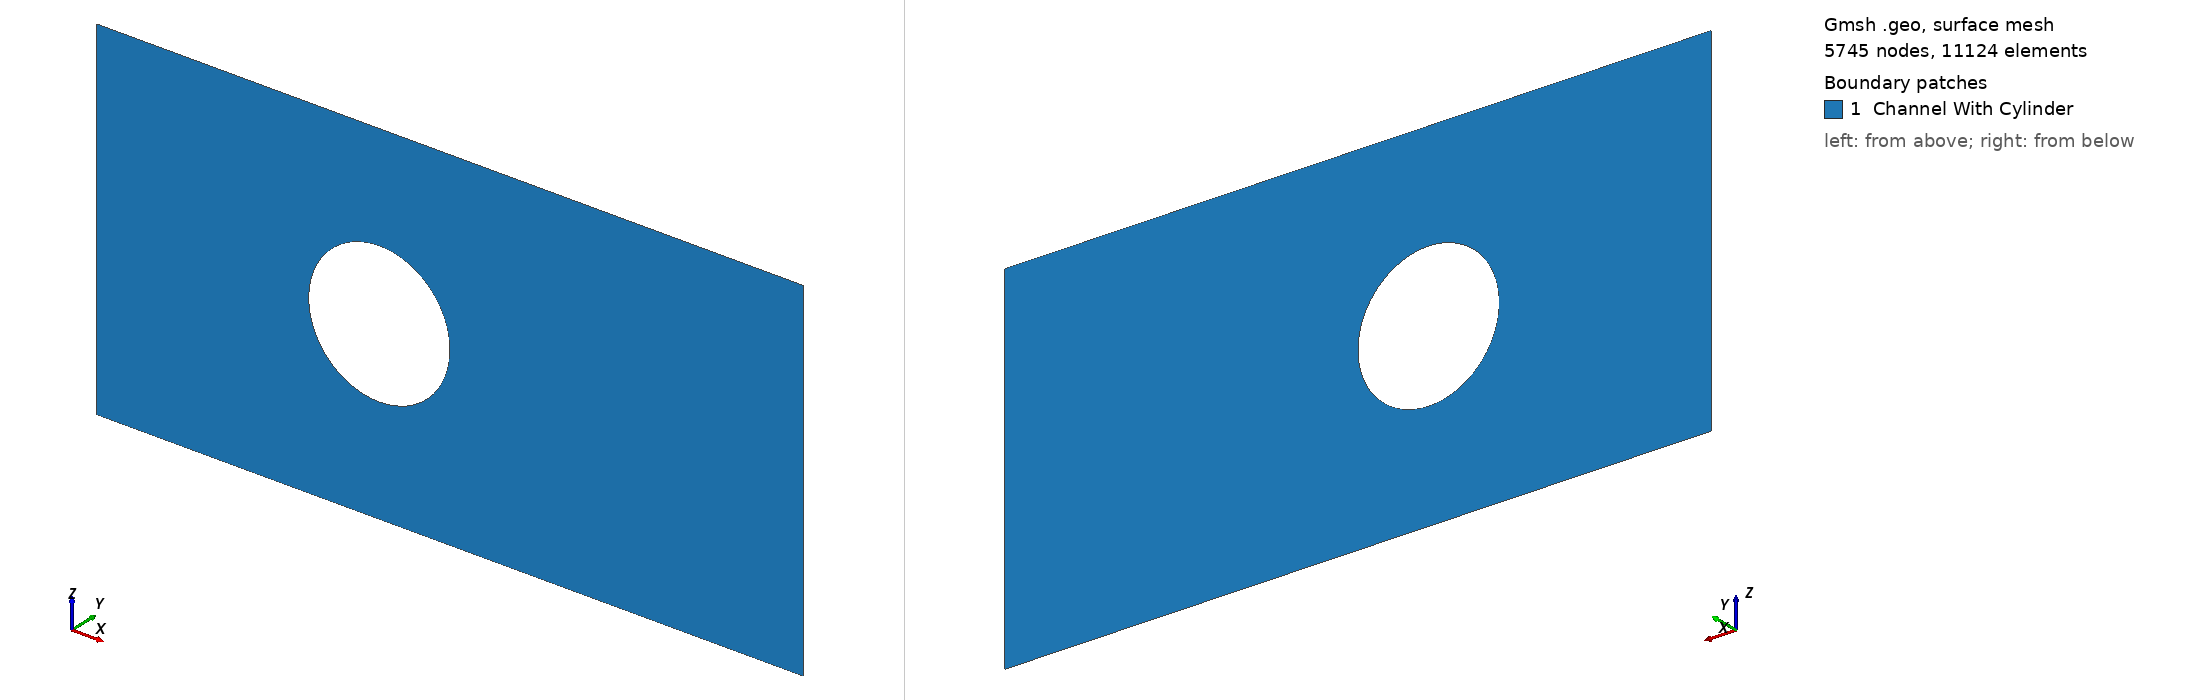

Gmsh geometry script, surface-meshed: 5745 nodes, 11124 surface elements. Boundary patches (legend numbers): 1 Channel With Cylinder. Left view from above one corner, right view from below the opposite corner. Legend entries are the model's physical surfaces. The drawing asked Gmsh for element sizes between 1% and 20% of the model's largest extent; the script's own settings can give other sizes.

=== CircularCylinderChannel2D.geo (drawn) ===
// -----------------------------------------------------------------------------
//
//  Purpose: Create a 2D channel with circular cylinder 
//  Author: Divij Ghose
//  History: Implementation started on 04.05.22
//  Description : 
// -----------------------------------------------------------------------------

lc = 1e0;
Lx = 100;
Lz = 50;
r = 10;
xyzCent[]={40,0,0};

//Fixed Points
Point(1)={0,0,Lz/2,lc};
Point(2) = {Lx,0,Lz/2,lc};
Point(3) = {Lx,0,-1*Lz/2,lc};
Point(4) = {0,0,-1*Lz/2,lc};


///Circle
Point(5)={xyzCent[0],xyzCent[1],xyzCent[2],lc};//Centre
Point(6)={xyzCent[0]-r,0,0,lc};
Point(7)={xyzCent[0],0,-1*r,lc};
Point(8)={xyzCent[0]+r,0,0,lc};
Point(9)={xyzCent[0],0,r,lc};






// Lines 
//Bottom
Line(1) = {1,2};
Line(2) = {2,3};
Line(3) = {3,4};
Line(4) = {1,4};

Circle(5) = {6,5,7};
Circle(6) = {7,5,8};
Circle(7) = {8,5,9};
Circle(8) = {9,5,6};




//Curve Loops 
Curve Loop(1) = {1,2,3,-4}; //Exterior
Curve Loop(2) = {5,6,7,8}; // Circle




//Surface 
Surface(1) = {1,2}; 

//Define Boundary Components
Physical Curve("Bottom Wall",1) = {1};
Physical Curve("Outlet",2) = {2};
Physical Curve("Top Wall",3) = {3};
Physical Curve("Inlet",4) = {4};
Physical Curve("Cylinder",5) = {5,6,7,8};

Physical Surface("Channel With Cylinder") = {1};

//2D Mesh and save
// Mesh 2;
// Save "ChannelCylinder2D.msh";
